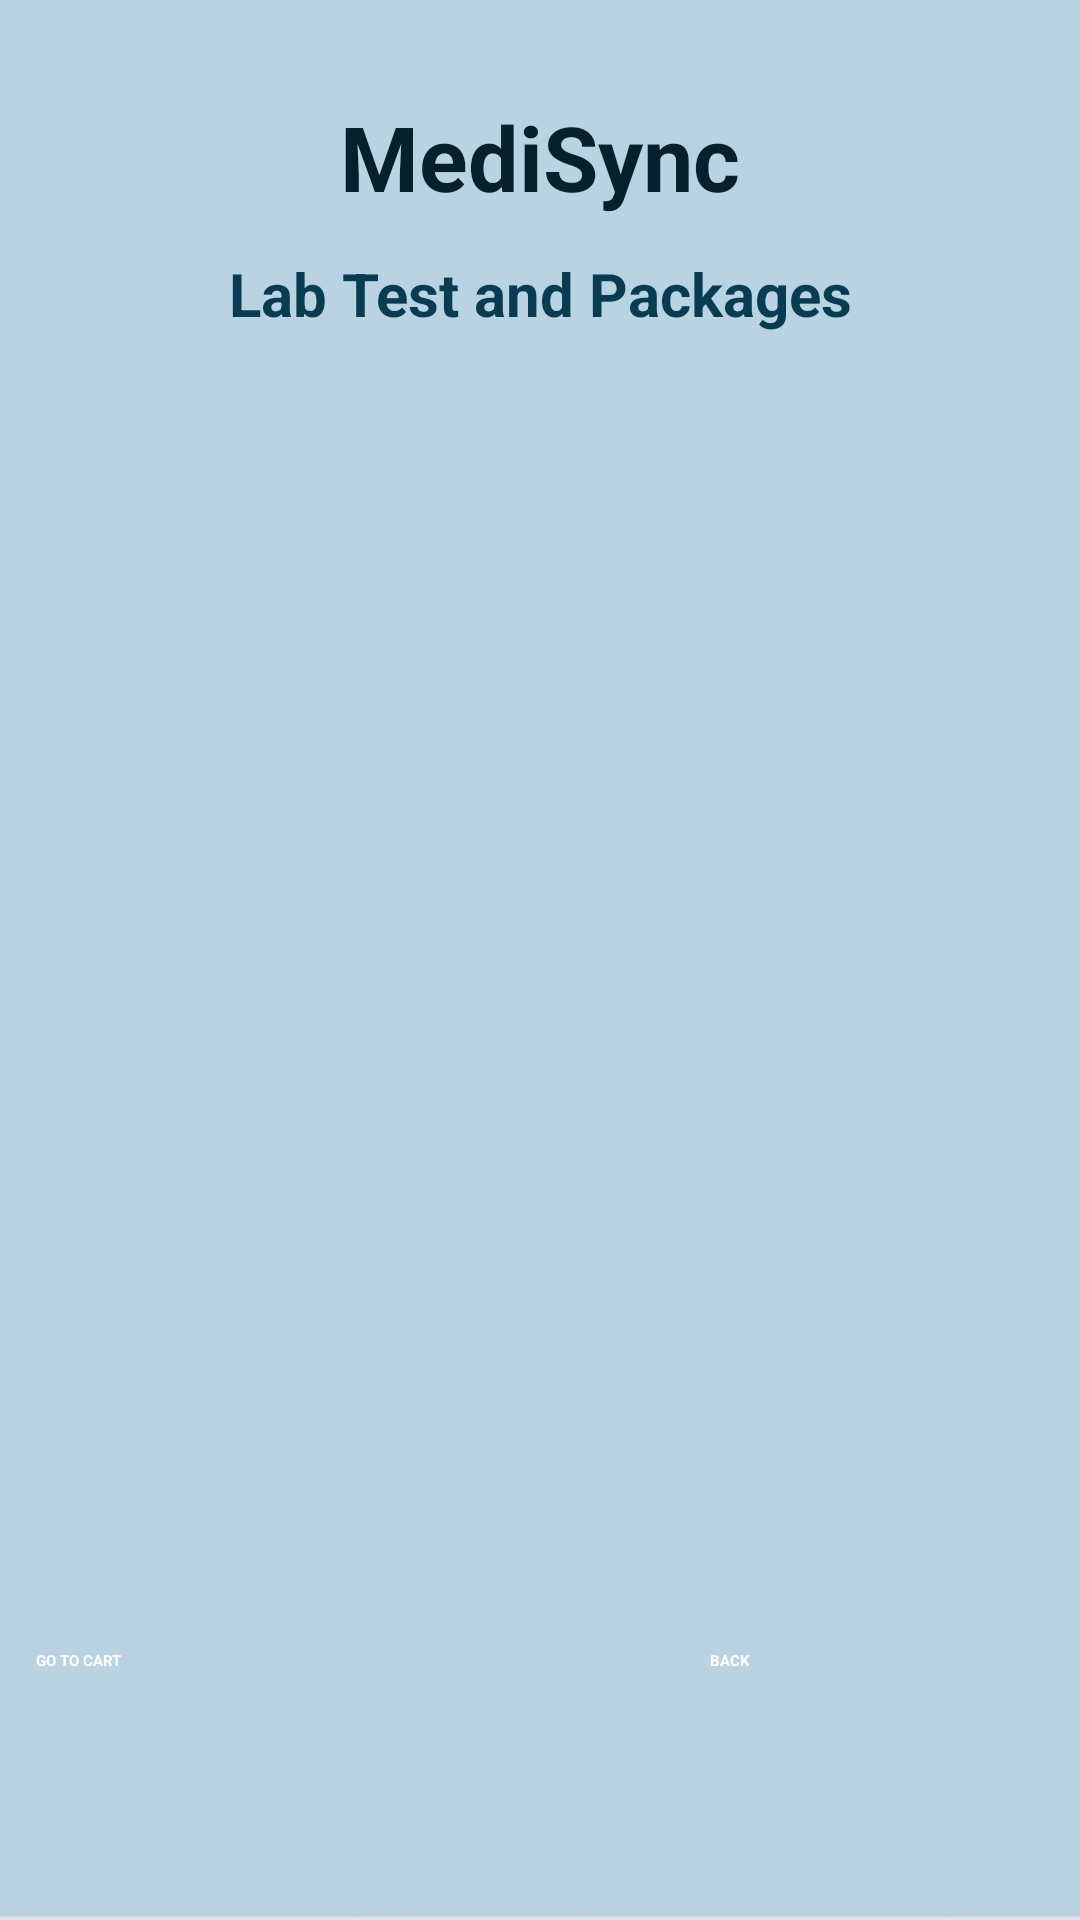

This screen was rendered from an Android layout file. Write that file and the resources it references.
<!-- AndroidManifest.xml: application theme Theme.MediSync -->
<!-- res/layout/activity_lab_test.xml -->
<?xml version="1.0" encoding="utf-8"?>
<androidx.constraintlayout.widget.ConstraintLayout xmlns:android="http://schemas.android.com/apk/res/android"
    xmlns:app="http://schemas.android.com/apk/res-auto"
    xmlns:tools="http://schemas.android.com/tools"
    android:id="@+id/main"
    android:layout_width="match_parent"
    android:layout_height="match_parent"
    android:background="@drawable/background"
    tools:context=".LabTestActivity">


    
    <TextView
        android:id="@+id/titleDDName"
        android:layout_width="wrap_content"
        android:layout_height="wrap_content"
        android:layout_marginTop="32dp"
        android:text="@string/app_name"
        android:textColor="@color/darkTeal"
        android:textSize="30sp"
        android:textStyle="bold"
        app:layout_constraintEnd_toEndOf="parent"
        app:layout_constraintStart_toStartOf="parent"
        app:layout_constraintTop_toTopOf="parent" />


    
    <TextView
        android:id="@+id/subtitleDoctorDetailTitle"
        android:layout_width="wrap_content"
        android:layout_height="wrap_content"
        android:layout_marginTop="12dp"
        android:text="Lab Test and Packages"
        android:textColor="@color/teal"
        android:textSize="20sp"
        android:textStyle="bold"
        app:layout_constraintEnd_toEndOf="parent"
        app:layout_constraintStart_toStartOf="parent"
        app:layout_constraintTop_toBottomOf="@id/titleDDName" />


    
    <LinearLayout
        android:id="@+id/linearLayoutDoctors"
        android:layout_width="match_parent"
        android:layout_height="0dp"
        android:layout_marginTop="16dp"
        android:orientation="vertical"
        android:padding="16dp"
        app:layout_constraintBottom_toTopOf="@id/buttonLabBack"
        app:layout_constraintEnd_toEndOf="parent"
        app:layout_constraintStart_toStartOf="parent"
        app:layout_constraintTop_toBottomOf="@id/subtitleDoctorDetailTitle" />


    <Button
        android:id="@+id/buttonLabGoToCart"
        android:layout_width="143dp"
        android:layout_height="54dp"
        android:layout_marginBottom="36dp"
        android:text="GO TO CART"
        android:backgroundTint="@color/lightTeal"
        android:textColor="#FFFFFF"
        android:textStyle="bold"
        app:layout_constraintBottom_toBottomOf="parent"
        app:layout_constraintEnd_toEndOf="parent"
        app:layout_constraintHorizontal_bias="0.056"
        app:layout_constraintStart_toStartOf="parent" />

    <Button
        android:id="@+id/buttonLabBack"
        android:layout_width="111dp"
        android:layout_height="54dp"
        android:layout_marginBottom="36dp"
        android:text="BACK"
        android:backgroundTint="@color/teal"
        android:textColor="#FFFFFF"
        android:textStyle="bold"
        app:layout_constraintBottom_toBottomOf="parent"
        app:layout_constraintEnd_toEndOf="parent"
        app:layout_constraintHorizontal_bias="0.95"
        app:layout_constraintStart_toStartOf="parent" />


</androidx.constraintlayout.widget.ConstraintLayout>
<!-- resources referenced by this layout -->
<resources>
  <color name="darkTeal">#06212C</color>
  <color name="lightTeal">#405259</color>
  <color name="teal">#073C52</color>
  <!-- drawable background: jpg bitmap (drawable, 3825 bytes) -->
  <string name="app_name">MediSync</string>
</resources>
